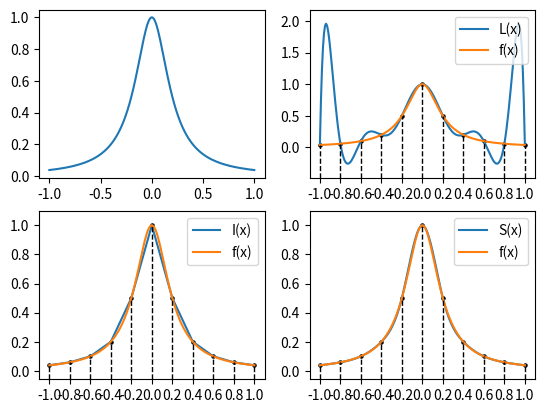

Write Python code to recreate this figure.
import numpy
import numpy.matlib
import math
import matplotlib.pyplot as plt

n = 10
x0 = numpy.linspace(-1, 1, n + 1)

def f(x):
    return 1 / (1 + 25 * x ** 2)

# Lagrange Polynomial
def Lk(x, k):
    s = 1
    for i in range(0, n + 1):
        if(i != k):
            s *= x - x0[i]
            s /= x0[k] - x0[i]
    return s

def L(x):
    sum = 0
    for i in range(0, n + 1):
        sum += Lk(x, i) * f(x0[i])
    return sum

# Piecewise Linear
def I(x):
    number = (x * n + n) // 2
    number[x.size - 1] = n - 1
    x1, x2 = (number * 2 - n) / n, (number * 2 + 2 - n) / n
    r = (x - x1) / (x2 - x1)
    return (1 - r) * f(x1) + r * f(x2)


# Cubic Spline
def Thomas(A, b):
    L = numpy.array(numpy.matlib.identity(n - 1))
    U = numpy.zeros([n - 1, n - 1], dtype = float, order = 'C')
    U[0][0] = A[0][0]
    for i in range(1, n - 1):
        U[i - 1][i] = A[i - 1][i]
        L[i][i - 1] = A[i][i - 1] / U[i - 1][i - 1]
        U[i][i] = A[i][i] - L[i][i - 1] * U[i - 1][i]
    return Upper_Triangle(U, Lower_Triangle(L, b))
    
def Upper_Triangle(U, b):
    x = numpy.zeros([n - 1, 1], dtype = float, order = 'C')
    for i in range(0, n - 1):  # the ith row
        i = n - 2 - i  # reverse the order: from bottom to top
        sum = 0
        for j in range(i + 1, n - 1):
            sum += U[i][j] * x[j]
        x[i] = (b[i] - sum) / U[i][i]
    return x

def Lower_Triangle(L, b):
    x = numpy.zeros([n - 1, 1], dtype = float, order = 'C')
    for i in range(0, n - 1):  # the ith row
        sum = 0
        for j in range(0, i):
            sum += L[i][j] * x[j]
        x[i] = (b[i] - sum) / L[i][i]
    return x

# 1. S" First
A = numpy.array(numpy.matlib.identity(n - 1))
A = 2 * A
b = numpy.zeros([n - 1, 1], dtype = float, order = 'C')
for i in range(1, n - 1):
    A[i][i - 1], A[i - 1][i] = 0.5, 0.5

k = 2 * (2 / n) ** 2
for i in range(0, n - 1):
    b[i] = 6 * (f(-1 + 2 * (i + 2) / n) - 2 * f(-1 + 2 * (i + 1) / n) + f(-1 + 2 * i / n)) / k
M = numpy.concatenate((numpy.concatenate(([[0]],Thomas(A, b))), [[0]]))

def S(x):
    number = int((x * n + n) // 2)
    #number = number.astype(int)
    if(x == 1):
        number = n - 1
    x1, x2 = (number * 2 - n) / n, (number * 2 + 2 - n) / n
    h = 2 / n
    return M[number] * (x2 - x) ** 3 / (6 * h) + M[number + 1] * (x - x1) ** 3 / (6 * h) + \
        (f(x1) - M[number] * h ** 2 / 6) * (x2 - x) / h + (f(x2) - M[number + 1] * h ** 2 / 6) * (x - x1) / h
# 2. S' First

X = numpy.linspace(-1, 1, 201)
F = f(X)
f0 = f(x0)

plt.subplot(2, 2, 1)
plt.plot(X, F, label = 'f(x)')


plt.subplot(2, 2, 2)
L = L(X)
ymin, ymax = L.min(), L.max()
dy = (ymax - ymin) * 0.1
plt.plot(X, L, label = 'L(x)')
plt.plot(X, F, label = 'f(x)')
plt.xticks(x0)
plt.ylim(ymin - dy, ymax + dy)

# Dots and Lines for Annotation
plt.scatter([x0,], [f0,], 5, color = 'black')
for i in range(0, n + 1):
    plt.plot([x0[i],x0[i]], [ymin - dy, f0[i]], color = 'black', linewidth = 1, linestyle = "--")
plt.legend(loc = 'upper right')


plt.subplot(2, 2, 3)
I = I(X)
ymin, ymax = I.min(), I.max()
dy = (ymax - ymin) * 0.1
plt.plot(X, I, label = 'I(x)')
plt.plot(X, F, label = 'f(x)')
plt.xticks(x0)
plt.ylim(ymin - dy, ymax + dy)

plt.scatter([x0,], [f0,], 5, color = 'black')
for i in range(0, n + 1):
    plt.plot([x0[i],x0[i]], [ymin - dy, f0[i]], color = 'black', linewidth = 1, linestyle = "--")
plt.legend(loc = 'upper right')


plt.subplot(2, 2, 4)
SA = numpy.zeros([X.size, 1], dtype = float, order = 'C')
for i in range(0, X.size):
    SA[i] = S(X[i])

ymin, ymax = SA.min(), SA.max()
dy = (ymax - ymin) * 0.1
plt.plot(X, SA, label = 'S(x)')
plt.plot(X, F, label = 'f(x)')
plt.xticks(x0)
plt.ylim(ymin - dy, ymax + dy)

plt.scatter([x0,], [f0,], 5, color = 'black')
for i in range(0, n + 1):
    plt.plot([x0[i],x0[i]], [ymin - dy, f0[i]], color = 'black', linewidth = 1, linestyle = "--")
plt.legend(loc = 'upper right')
plt.show()